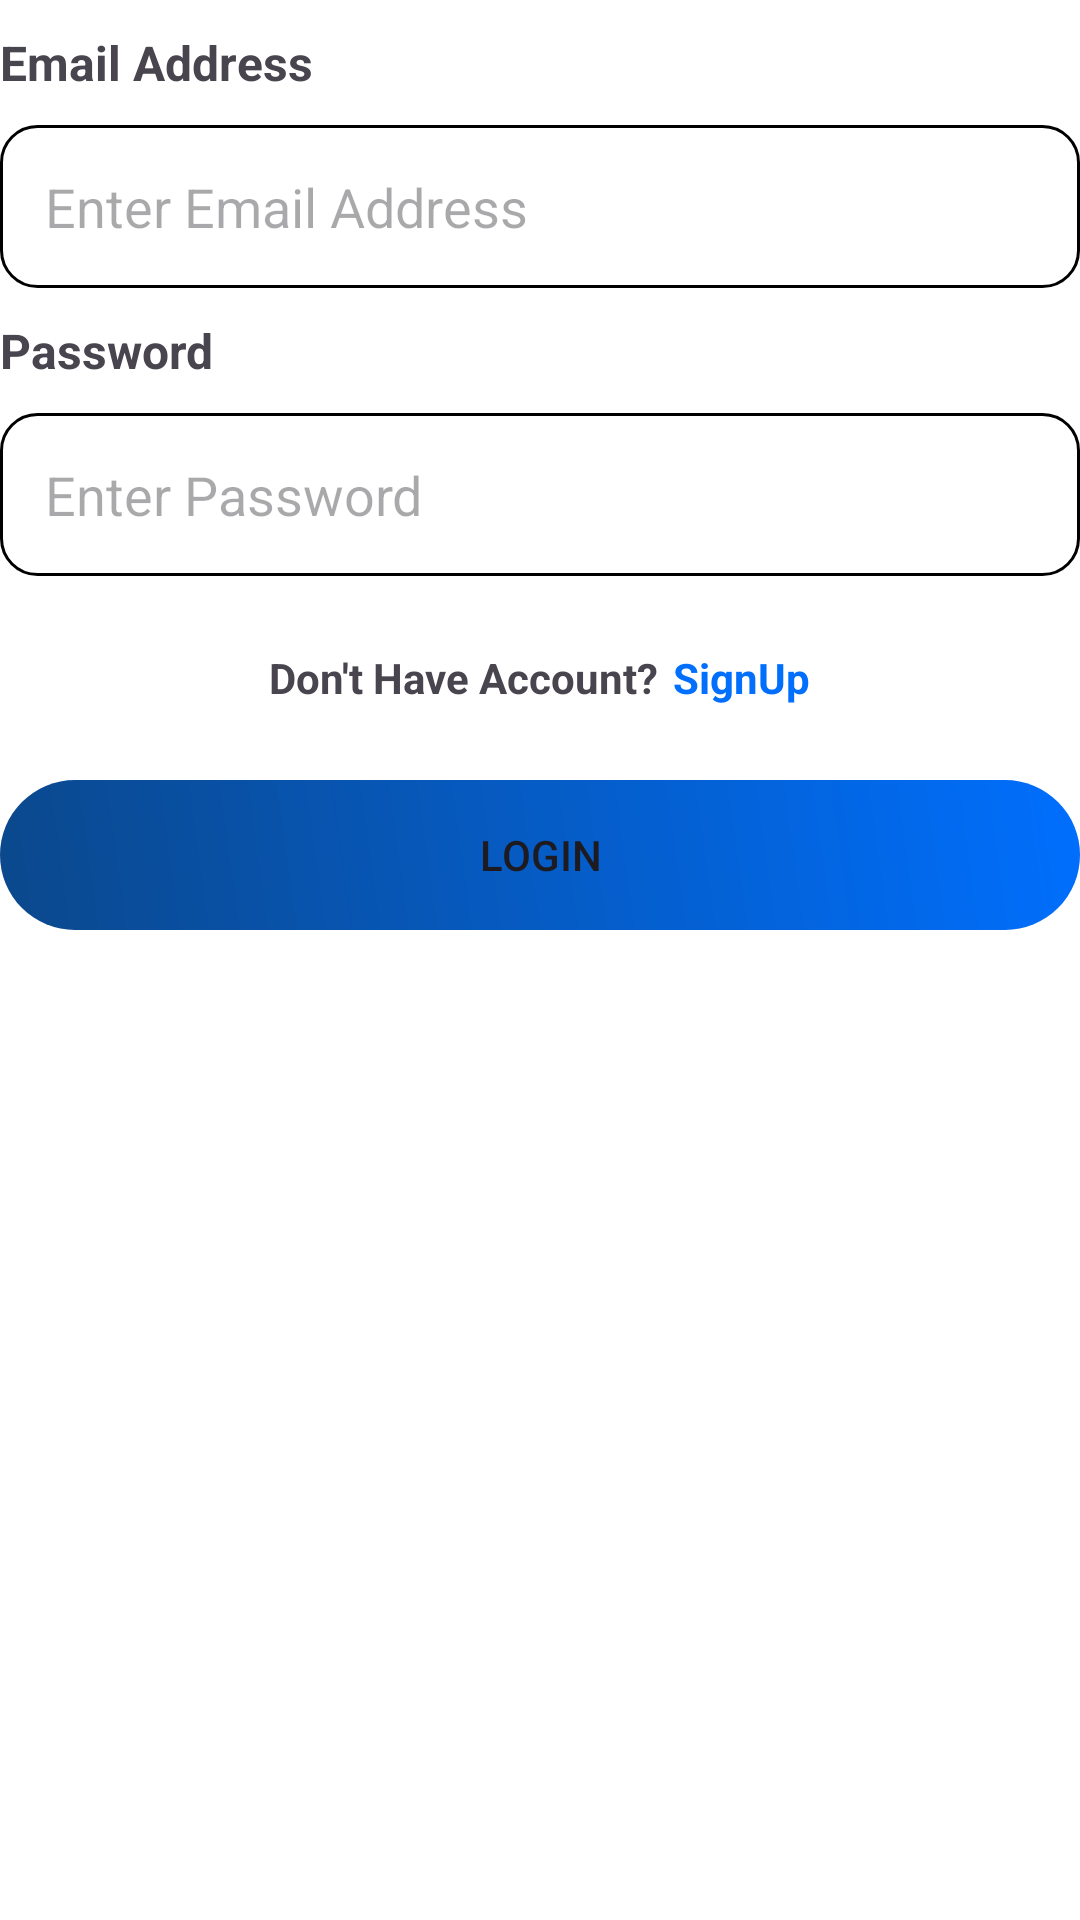

Here is an Android app screen rendered from its layout file. Give the layout XML and the strings, colors and styles it references.
<!-- AndroidManifest.xml: application theme Theme.ClassFlow -->
<!-- res/layout/fragment_faculty_login.xml -->
<?xml version="1.0" encoding="utf-8"?>
<androidx.constraintlayout.widget.ConstraintLayout xmlns:android="http://schemas.android.com/apk/res/android"
    xmlns:tools="http://schemas.android.com/tools"
    android:layout_width="match_parent"
    android:layout_height="match_parent"
    android:background="@color/white"
    android:layout_marginHorizontal="16dp"
    xmlns:app="http://schemas.android.com/apk/res-auto"
    tools:context=".faculty.facultyLogin.FacultyLogin">

    <TextView
        android:id="@+id/faculty_Email_id"
        android:layout_width="match_parent"
        android:layout_height="wrap_content"
        app:layout_constraintTop_toTopOf="parent"
        android:paddingVertical="10dp"
        android:textSize="16sp"
        android:textStyle="bold"
        android:text="Email Address"/>
    <EditText
        android:id="@+id/faculty_LoginEmailAddress"
        android:layout_width="match_parent"
        android:layout_height="wrap_content"
        android:maxLines="1"
        app:layout_constraintTop_toBottomOf="@id/faculty_Email_id"
        android:background="@drawable/ic_input_bg"
        android:hint="Enter Email Address"
        android:singleLine="true"/>
    <TextView
        android:id="@+id/faculty_password"
        android:layout_width="match_parent"
        android:layout_height="wrap_content"
        app:layout_constraintTop_toBottomOf="@id/faculty_LoginEmailAddress"
        android:paddingVertical="10dp"
        android:textSize="16sp"
        android:textStyle="bold"
        android:text="Password"/>
    <EditText
        android:id="@+id/faculty_Loginpassword"
        android:maxLines="1"
        android:layout_width="match_parent"
        android:layout_height="wrap_content"
        app:layout_constraintTop_toBottomOf="@id/faculty_password"
        android:background="@drawable/ic_input_bg"
        android:hint="Enter Password"
        android:singleLine="true"/>
    <LinearLayout
        android:id="@+id/ll"
        android:layout_width="match_parent"
        android:layout_height="wrap_content"
        android:gravity="center_horizontal"
        app:layout_constraintTop_toBottomOf="@id/faculty_Loginpassword"
        >
        <TextView
            android:id="@+id/tv"
            android:layout_width="wrap_content"
            android:layout_height="25dp"
            android:focusable="true"

            android:layout_marginTop="10dp"

            android:textSize="14sp"
            android:gravity="center"

            android:textStyle="bold"


            android:text="Don't Have Account?"/>

        <TextView
            android:id="@+id/goToSignUp"
            android:layout_width="wrap_content"
            android:layout_height="48dp"
            android:focusable="true"
            android:layout_marginStart="5dp"
            app:layout_constraintTop_toBottomOf="@id/faculty_Loginpassword"
            android:layout_marginTop="10dp"

            android:textSize="14sp"
            android:gravity="center"
            android:clickable="true"
            app:layout_constraintEnd_toEndOf="parent"
            android:textStyle="bold"
            android:textColor="@color/blue"
            android:text="SignUp"/>

    </LinearLayout>

    <ImageView
        android:id="@+id/img"
        android:layout_width="match_parent"
        android:layout_height="50dp"
        android:layout_marginTop="10dp"
        android:background="@drawable/faculty_btn_card_gradient_color"
        android:scaleType="centerCrop"
        app:layout_constraintTop_toBottomOf="@id/ll"
        app:layout_constraintStart_toStartOf="parent"
        app:layout_constraintEnd_toEndOf="parent"
        />
    <ProgressBar
        android:id="@+id/loginProgressBar"
        android:layout_width="wrap_content"
        android:layout_height="wrap_content"
        android:visibility="gone"
        app:layout_constraintStart_toStartOf="parent"
        app:layout_constraintEnd_toEndOf="parent"
        app:layout_constraintTop_toBottomOf="@id/ll"


        />

    <Button
        android:id="@+id/facultyLoginButton"
        android:layout_width="match_parent"
        android:layout_height="50dp"
        android:layout_marginTop="10dp"
        android:text="Login"
        android:background="@android:color/transparent"
        app:layout_constraintTop_toBottomOf="@id/ll"
        app:layout_constraintStart_toStartOf="parent"
        app:layout_constraintEnd_toEndOf="parent" />


</androidx.constraintlayout.widget.ConstraintLayout>
<!-- resources referenced by this layout -->
<resources>
  <color name="blue">#006FFD</color>
  <color name="white">#FFFFFFFF</color>
  <!-- drawable faculty_btn_card_gradient_color (drawable) -->
  <?xml version="1.0" encoding="utf-8"?>
  <shape xmlns:android="http://schemas.android.com/apk/res/android">
      
      <gradient
          android:startColor="@color/bluedark"
          android:endColor="@color/blue"
          android:angle="45"/> 
  
      
      <corners android:radius="25dp" /> 
  </shape>
  <!-- drawable ic_input_bg (drawable) -->
  <?xml version="1.0" encoding="utf-8"?>
  <shape xmlns:android="http://schemas.android.com/apk/res/android"
      android:shape="rectangle">
      <corners android:radius="12dp"/>
      <stroke android:width="1dp"/>
      <stroke android:color="@color/black"/>
      <padding android:left="15dp" android:top="15dp" android:right="15dp" android:bottom="15dp"/>
  
  </shape>
  <style name="Theme.ClassFlow" parent="Base.Theme.ClassFlow" />
  <color name="bluedark">#0b488c</color>
  <color name="black">#FF000000</color>
  <style name="Base.Theme.ClassFlow" parent="Theme.Material3.DayNight.NoActionBar">
          
          
      </style>
</resources>
